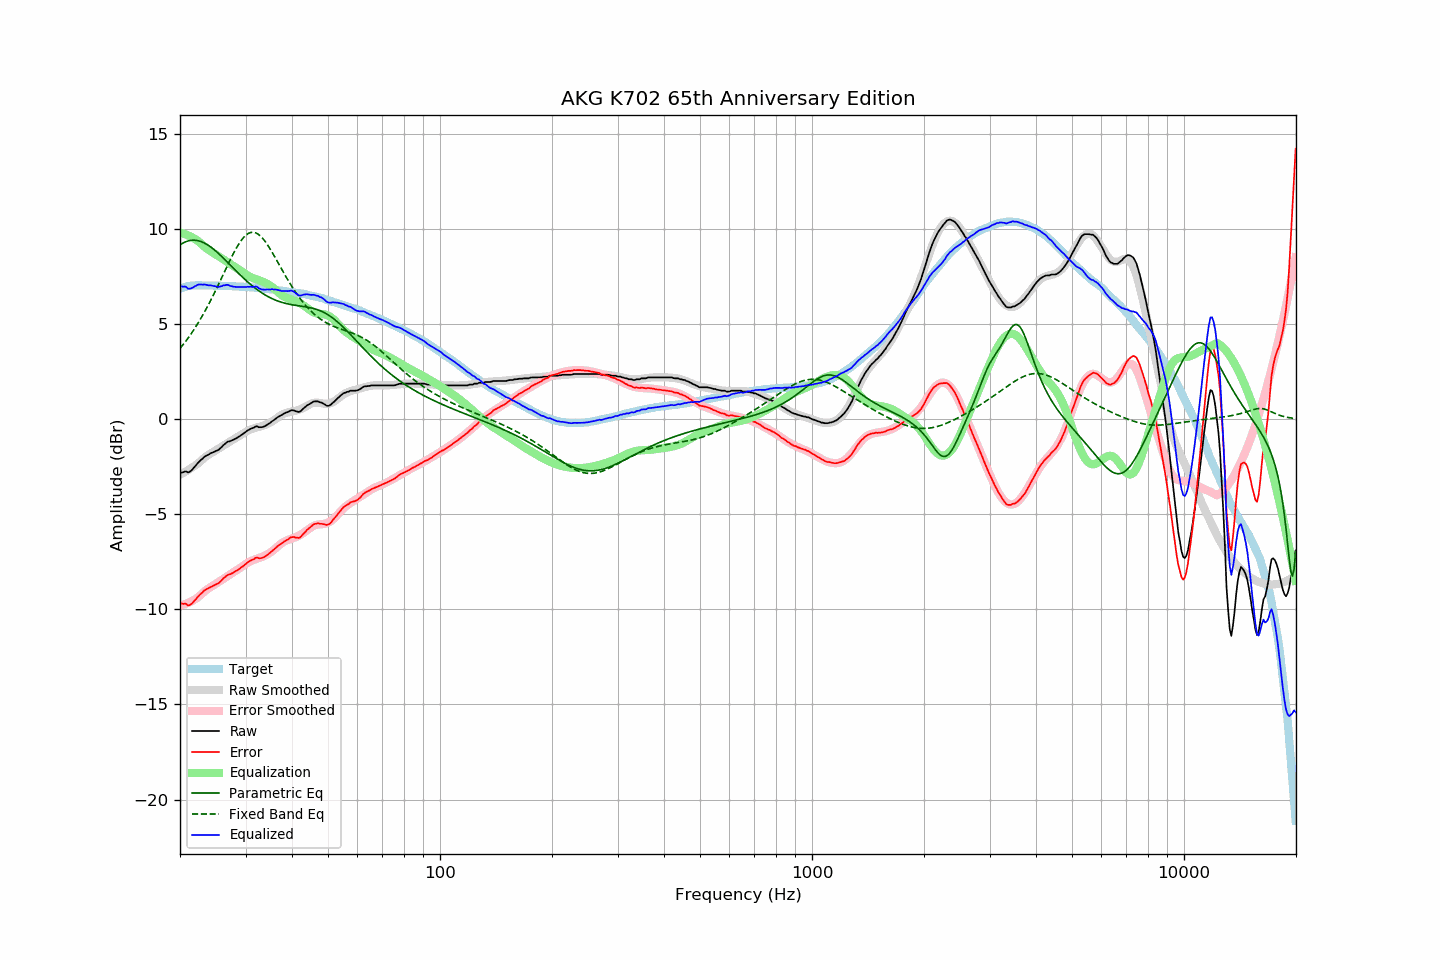

The file beside this chart, header and first rows:
frequency, raw, error, smoothed, error_smoothed, equalization, parametric_eq, fixed_band_eq, equalized_raw, equalized_smoothed, target
20.00, -2.83, -9.69, -2.92, -9.81, 9.81, 9.16, 3.71, 6.98, 6.88, 6.86
20.20, -2.81, -9.70, -2.88, -9.78, 9.78, 9.22, 3.82, 6.98, 6.90, 6.89
20.40, -2.79, -9.72, -2.83, -9.76, 9.76, 9.26, 3.92, 6.96, 6.93, 6.92
20.61, -2.76, -9.70, -2.78, -9.73, 9.73, 9.30, 4.03, 6.97, 6.94, 6.94
20.81, -2.76, -9.73, -2.73, -9.70, 9.70, 9.34, 4.14, 6.94, 6.96, 6.97
21.02, -2.81, -9.80, -2.68, -9.66, 9.66, 9.37, 4.26, 6.85, 6.98, 7.00
21.23, -2.77, -9.77, -2.63, -9.62, 9.62, 9.39, 4.38, 6.86, 6.99, 7.01
21.44, -2.70, -9.72, -2.58, -9.58, 9.58, 9.40, 4.50, 6.88, 7.00, 7.02
21.66, -2.62, -9.64, -2.52, -9.53, 9.53, 9.41, 4.62, 6.92, 7.01, 7.03
21.87, -2.51, -9.54, -2.47, -9.49, 9.49, 9.41, 4.75, 6.97, 7.02, 7.03
22.09, -2.42, -9.46, -2.41, -9.44, 9.44, 9.40, 4.88, 7.01, 7.03, 7.04
22.31, -2.31, -9.35, -2.35, -9.38, 9.38, 9.38, 5.02, 7.07, 7.04, 7.04
22.54, -2.23, -9.26, -2.27, -9.31, 9.31, 9.36, 5.16, 7.08, 7.04, 7.04
22.76, -2.14, -9.18, -2.19, -9.23, 9.23, 9.34, 5.30, 7.08, 7.04, 7.03
22.99, -2.09, -9.11, -2.12, -9.15, 9.15, 9.30, 5.44, 7.07, 7.03, 7.02
23.22, -2.00, -9.02, -2.04, -9.08, 9.08, 9.27, 5.59, 7.08, 7.03, 7.02
23.45, -1.94, -8.96, -1.97, -9.00, 9.00, 9.22, 5.75, 7.07, 7.03, 7.02
23.69, -1.90, -8.92, -1.92, -8.94, 8.94, 9.17, 5.90, 7.05, 7.03, 7.02
23.92, -1.85, -8.88, -1.86, -8.89, 8.89, 9.12, 6.06, 7.03, 7.03, 7.02
24.16, -1.80, -8.83, -1.81, -8.83, 8.83, 9.06, 6.23, 7.04, 7.02, 7.03
24.40, -1.76, -8.79, -1.76, -8.78, 8.78, 8.99, 6.39, 7.01, 7.02, 7.03
24.65, -1.73, -8.74, -1.71, -8.73, 8.73, 8.93, 6.56, 7.00, 7.02, 7.02
24.89, -1.68, -8.70, -1.66, -8.67, 8.67, 8.86, 6.74, 6.99, 7.02, 7.02
25.14, -1.64, -8.66, -1.60, -8.62, 8.62, 8.78, 6.91, 6.97, 7.02, 7.02
25.39, -1.61, -8.63, -1.55, -8.57, 8.57, 8.71, 7.09, 6.95, 7.01, 7.02
25.65, -1.54, -8.55, -1.50, -8.51, 8.51, 8.63, 7.27, 6.97, 7.01, 7.01
25.91, -1.47, -8.47, -1.45, -8.46, 8.46, 8.55, 7.44, 6.99, 7.01, 7.00
26.16, -1.36, -8.37, -1.39, -8.40, 8.40, 8.46, 7.62, 7.04, 7.01, 7.00
26.43, -1.31, -8.31, -1.34, -8.34, 8.34, 8.38, 7.80, 7.04, 7.00, 7.00
26.69, -1.23, -8.22, -1.29, -8.29, 8.29, 8.30, 7.98, 7.06, 7.00, 7.00
26.96, -1.18, -8.17, -1.23, -8.23, 8.23, 8.21, 8.16, 7.05, 7.00, 7.00
27.23, -1.17, -8.16, -1.18, -8.17, 8.17, 8.13, 8.33, 7.01, 6.99, 7.00
27.50, -1.13, -8.12, -1.13, -8.12, 8.12, 8.04, 8.51, 6.99, 6.99, 7.00
27.77, -1.09, -8.08, -1.08, -8.06, 8.06, 7.95, 8.67, 6.97, 6.98, 6.98
28.05, -1.05, -8.03, -1.02, -8.01, 8.01, 7.87, 8.83, 6.96, 6.98, 6.98
28.33, -1.00, -7.98, -0.97, -7.95, 7.95, 7.78, 8.98, 6.94, 6.98, 6.97
28.62, -0.96, -7.93, -0.93, -7.90, 7.90, 7.70, 9.13, 6.94, 6.97, 6.97
28.90, -0.91, -7.87, -0.88, -7.85, 7.85, 7.62, 9.26, 6.94, 6.97, 6.97
29.19, -0.85, -7.80, -0.83, -7.79, 7.79, 7.53, 9.38, 6.94, 6.96, 6.96
29.48, -0.78, -7.75, -0.77, -7.73, 7.73, 7.45, 9.49, 6.94, 6.96, 6.96
29.78, -0.73, -7.68, -0.72, -7.67, 7.67, 7.37, 9.59, 6.94, 6.95, 6.95
30.08, -0.67, -7.62, -0.67, -7.61, 7.61, 7.30, 9.67, 6.94, 6.94, 6.95
30.38, -0.60, -7.53, -0.62, -7.56, 7.56, 7.22, 9.73, 6.96, 6.94, 6.94
30.68, -0.56, -7.49, -0.58, -7.51, 7.51, 7.15, 9.78, 6.95, 6.93, 6.94
30.99, -0.51, -7.43, -0.54, -7.47, 7.47, 7.08, 9.81, 6.96, 6.93, 6.92
31.30, -0.48, -7.40, -0.51, -7.43, 7.43, 7.01, 9.82, 6.95, 6.92, 6.92
31.61, -0.45, -7.36, -0.48, -7.39, 7.39, 6.94, 9.82, 6.95, 6.91, 6.92
31.93, -0.39, -7.29, -0.46, -7.36, 7.36, 6.87, 9.79, 6.98, 6.91, 6.91
32.24, -0.38, -7.27, -0.43, -7.33, 7.33, 6.81, 9.75, 6.96, 6.90, 6.89
32.57, -0.42, -7.31, -0.41, -7.30, 7.30, 6.75, 9.70, 6.88, 6.89, 6.89
32.89, -0.43, -7.31, -0.39, -7.27, 7.27, 6.69, 9.63, 6.85, 6.88, 6.89
33.22, -0.43, -7.30, -0.37, -7.24, 7.24, 6.63, 9.54, 6.82, 6.88, 6.87
33.55, -0.40, -7.27, -0.34, -7.21, 7.21, 6.58, 9.45, 6.81, 6.87, 6.87
33.89, -0.37, -7.22, -0.31, -7.17, 7.17, 6.53, 9.34, 6.80, 6.86, 6.86
34.23, -0.31, -7.16, -0.27, -7.12, 7.12, 6.48, 9.22, 6.82, 6.85, 6.85
34.57, -0.26, -7.10, -0.24, -7.08, 7.08, 6.43, 9.09, 6.82, 6.84, 6.84
34.92, -0.21, -7.03, -0.19, -7.02, 7.02, 6.39, 8.96, 6.81, 6.83, 6.83
35.27, -0.13, -6.95, -0.14, -6.96, 6.96, 6.35, 8.82, 6.83, 6.82, 6.82
35.62, -0.08, -6.89, -0.09, -6.90, 6.90, 6.31, 8.67, 6.82, 6.81, 6.81
35.97, -0.01, -6.81, -0.03, -6.83, 6.83, 6.27, 8.52, 6.81, 6.80, 6.80
... 635 more rows
